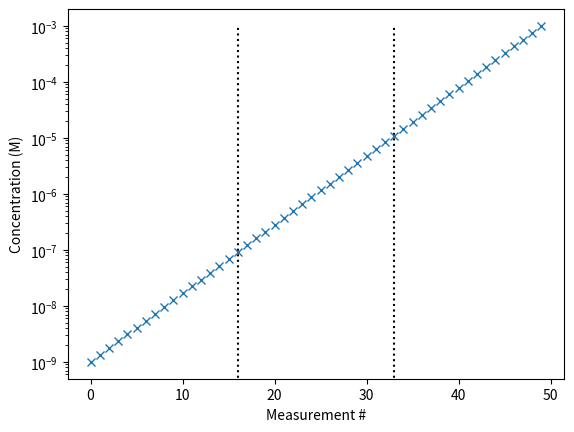

Recreate this plot in Python. (Note: this script raises an exception after producing the figure.)
# -*- coding: utf-8 -*-
"""
Spyder Editor

This is a temporary script file.
"""
import numpy as np
import matplotlib.pyplot as plt
import pandas as pd

####### You can EDIT the VALUES in this section ##########

class params(object): # Default parameters
    filedir = '../Data/Test/' # where you want your file saved
    filename = 'Titration_removed' # name of your saved files
    save_titrationfig = 'y' # (y/n) this just lets you choose whether or not you want to save the plot of the concentrations
    """ Concentration Parameters """
    unit = 'u' # Unit for highest concentration desired
    # Choose 'u' for micromolar, 'n' for nanomolar and 'IU' for hormones FML
    stock_conc = 0.02 # desired stock target molecule concentration (M) or IU for hormones
    conc_min = 1 # this is the lowest concentration to use and is 10^-3 of chosen unit
    conc_max = 1000 # this is highest concentration to use and matches chosen unit
    """ Shot Glass Parameters """
    start_vol = 0.02 # Starting volume (L) of buffer in shot glass
    remove = 'y' # 'y' for removing volume, 'n' for only adding, 'a' for autotitrator
    end_vol = 0.03 # size of shot glass volume (L) allowed (throws an error if you go too high)
    ## This is the range of volumes you want to add. I guarantee the smallest volume added will always be the lower limit
    ## *TO PREVENT AN INFINITE LOOP*  although everything I've test so far works...I don't guarantee the largest volume added
    smallest_vol_added = 2 # uL Smallest volume you think the pipette is accurate for
    largest_vol_added = 1000 # uL Largest volume you'd like to add to the shot glass
    """ Titration Parameters """
    num_measurements = 50 # total number of measurements you want to take
    ## Ratio frac_low:frac_mid:frac_high - Default 1:1:1 ##
    frac_low = 1 # this is the ratio of measurements in the lower range
    frac_mid = 1 # this is the ratio of measurements in the mid range
    frac_high = 1 # this is the ratio of measurements in the upper range
    """ Optional Kd Parameters """
    ## Do you know your Kd? if not please don't touch me ##
    k_d = [] # proposed Kd, use [] if unknown and numbers (like 60 uM) if known. This value uses the units you chose above at "unit"
    k_d_spread = 50 # spread of points surrounding Kd i.e. +/- 50 uM 
    #* I highly advise keeping k_d_spread < k_d if you want to use this functionality
    header_array = ['Desired Conc (M)', 'Stock Conc (M)', 'Added Volume (uL)',
                    'Removed Volume (uL)','Final Conc after Added Volume (M)']
    # if you do hormone stuff, this is useful, if not, ignore
    """ Hormone Annoyance """
    conv_IU = 5.6 # only used for hormones
    conv_unit = 'n' # only used for hormone IU
    
#%% NO TOUCHY %%#
# Functions for calulating concentrations and what to add
def c2v2(stock_conc,start_conc,wanted_conc,vol):
    final_conc = wanted_conc - start_conc
    return (final_conc * vol)/(stock_conc - final_conc)

def c2v2_verify(stock_conc,start_conc,add_vol,total_vol):
    final_conc = (stock_conc * add_vol - start_conc*total_vol)/total_vol
    return (stock_conc * add_vol + start_conc * (total_vol - add_vol))/total_vol

titration_params = params # initializes the class

# Selects the conversions we want to use based on the user input
base = 10
prefix = 0
if titration_params.unit == 'u':
    lowlim = -9
    conversion = -6
elif titration_params.unit == 'n':
    lowlim = -12
    conversion = -9
elif titration_params.unit == 'IU':
    if titration_params.conv_unit == 'u':
        lowlim = -9
        conversion = -6
    elif titration_params.conv_unit == 'n':
        lowlim = -12
        conversion = -9
    titration_params.stock_conc = titration_params.stock_conc * (titration_params.conv_IU * base**conversion)
    titration_params.header_array.append('IU concentration')
    titration_params.header_array.append('IU Stock')
else:
    print("Sorry, the selected unit doesn't exist yet for this script")

# Determines the range of concentrations to use and how many points per region
conc_min = titration_params.conc_min * base**lowlim 
conc_max = titration_params.conc_max * base**conversion 
frac_denominator = float(titration_params.frac_low + titration_params.frac_mid + titration_params.frac_high)
frac_low = titration_params.frac_low/frac_denominator
frac_mid = titration_params.frac_mid/frac_denominator
frac_high = titration_params.frac_high/frac_denominator

num_measurements_low = int(np.round(frac_low * titration_params.num_measurements))
num_measurements_mid = int(np.round(frac_mid * titration_params.num_measurements))
num_measurements_high = int(np.round(frac_high * titration_params.num_measurements))

measurements_total = num_measurements_low + num_measurements_mid + num_measurements_high
measurements_diff = measurements_total - titration_params.num_measurements

# makes sure you have the right number of measurements
if measurements_diff > 0: 
    # print('Too Many Measurements')
    if (measurements_diff)%2 == 0:
        num_measurements_low-=measurements_diff//2
        num_measurements_high-=measurements_diff//2
    else:
        num_measurements_low-=measurements_diff%2
        num_measurements_high-=measurements_diff//2
elif measurements_diff < 0:
    # print('Too few measurements')
    measurements_diff = np.abs(measurements_diff)
    # print((measurements_diff)%2)
    if (measurements_diff)%2 == 0:
        num_measurements_low-=measurements_diff//2
        num_measurements_high-=measurements_diff//2
    else:
        num_measurements_low+=measurements_diff%2
        num_measurements_high+=measurements_diff//2
measurements_total = num_measurements_low + num_measurements_mid + num_measurements_high

# Create the figure for plotting the concentration at each measurement
fig, ax = plt.subplots()
ax.set_ylabel('Concentration (M)')
ax.set_xlabel('Measurement #')

# Decide what concentrations to use to spread them evenly on the log scale
if not titration_params.k_d: # Kd is Unknown
    if measurements_total%3 == 0: # deals with odd number of measurements chosen
        low_half = measurements_total//3
        upper_half = measurements_total//3
    else:
        low_half = measurements_total//3
        upper_half = measurements_total//3+1
    conc_all_temp = np.geomspace(conc_min,conc_max,titration_params.num_measurements)
    conc_low = np.geomspace(conc_min,conc_all_temp[low_half],num_measurements_low,endpoint=False)
    conc_high = np.geomspace(conc_all_temp[-upper_half],conc_max,num_measurements_high,endpoint=True)
    conc_mid = np.geomspace(conc_all_temp[low_half],np.amin(conc_high),num_measurements_mid,endpoint=False)
    conc_all = np.unique(np.concatenate((conc_low,conc_mid,conc_high),axis = 0))
else: # Kd is known
    if num_measurements_mid%2 == 0: # deals with odd number of measurements chosen
        low_half = num_measurements_mid//2
    else:
        low_half = num_measurements_mid//2 + 1
    if titration_params.k_d_spread >= titration_params.k_d: # deals with the weird spread error
        conc_mid_low = np.geomspace(titration_params.k_d * base**conversion - titration_params.k_d_spread * base**lowlim,
                               titration_params.k_d * base**conversion,
                               low_half,endpoint=False)
        conc_mid_high = np.geomspace(titration_params.k_d * base**conversion,
                                     titration_params.k_d * base**conversion + titration_params.k_d_spread * base**conversion,
                                     num_measurements_mid//2)
    else:
        conc_mid_low = np.geomspace(titration_params.k_d * base**conversion - titration_params.k_d_spread * base**conversion,
                               titration_params.k_d * base**conversion,
                               low_half,endpoint=False)
        conc_mid_high = np.geomspace(titration_params.k_d * base**conversion,
                                     titration_params.k_d * base**conversion + titration_params.k_d_spread * base**conversion,
                                     num_measurements_mid//2)
    conc_low = np.geomspace(conc_min,np.amin(conc_mid_low)-base**conversion,num_measurements_low)
    conc_high = np.geomspace(np.amax(conc_mid_high) + base**conversion,conc_max,num_measurements_high)
    conc_all = np.unique(np.concatenate((conc_low,conc_mid_low,conc_mid_high,conc_high),axis = 0))
    ax.hlines(titration_params.k_d * base**conversion,0,titration_params.num_measurements,colors='r',linestyle = 'dashed')
    ax.annotate('Selected $K_d$',(0,(titration_params.k_d-30) * base**(conversion)),xycoords='data',color = 'r')
ax.vlines([num_measurements_low,num_measurements_low+num_measurements_mid],0,np.amax(conc_all),colors='k',linestyle = 'dotted')
ax.semilogy(conc_all,'x')
if titration_params.unit == 'IU':
    axy = ax.twinx()
    axy.semilogy(conc_all / (titration_params.conv_IU*base**conversion),'o',color = 'm',fillstyle= 'none')
    axy.set_ylabel('Concentration (IU)')

measurements_final = len(conc_all)
vol = titration_params.start_vol
conc_start = 0
added_vol = []
if titration_params.unit == 'IU':
    conc_array = np.zeros((measurements_final,7))
else:
    conc_array = np.zeros((measurements_final,5))

# Determines additions and subtractions and the stock concentrations to use
for idx, x in enumerate(conc_all):
    conc_array[idx,0] = x
    # Calculates what added volume you would use for the stock concentration
    add_vol = np.round(c2v2(titration_params.stock_conc,conc_start,x,vol) * 10**6,decimals = 5)
    # Limits added volume to the range you provided
    while add_vol > float(titration_params.largest_vol_added):
        prefix+=1
        add_vol = np.round(c2v2(titration_params.stock_conc*base**prefix,conc_start,x,vol) * 10**6,decimals = 5)
    while add_vol < float(titration_params.smallest_vol_added):
        prefix-=1
        add_vol = np.round(c2v2(titration_params.stock_conc*base**prefix,conc_start,x,vol) * 10**6,decimals = 5)
    # Logs the data in an array so you know what to add
    conc_array[idx,1] = titration_params.stock_conc * base**prefix
    conc_array[idx,2] = np.round(add_vol,decimals = 1)
    vol+=np.round(add_vol,decimals = 1)*10**-6 # makes sure the volume is updated accordingly
    conc_array[idx,4] = c2v2_verify(conc_array[idx,1],conc_start, np.round(add_vol,decimals = 1)*10**-6, vol) # Calculates true concentration at the titration point
    # If you're using the autotitrator, removes for every point
    if titration_params.remove == 'a':
        total_vol_added = vol - titration_params.start_vol
        conc_array[idx,3] = total_vol_added*10**6
        vol-=total_vol_added
    # if you want to remove volume but not do it at every point
    elif titration_params.remove == 'y' and vol/titration_params.start_vol > 1.01: # only tells you to remove volume if you've gone above 1% of the total volume
        total_vol_added = vol - titration_params.start_vol
        conc_array[idx,3] = total_vol_added*10**6 # logs the amount needed to be removed
        vol-=total_vol_added
    # Only for hormone calculations
    if titration_params.unit == 'IU':
        conc_array[idx,5] = conc_array[idx,4] / (titration_params.conv_IU*base**conversion)
        conc_array[idx,6] = conc_array[idx,1] / (titration_params.conv_IU*base**conversion)
    conc_start = x
    prefix = 0
if vol >= titration_params.end_vol: # this error should only throw if your starting volume == end volume
    print('Overflow, try new stock concentration or change setting to remove volume during the experiment')
    
# Figures out all of the stock concentrations you need and the volumes required
if titration_params.unit == 'IU':
    unique_stocks = np.unique(conc_array[:,-1])
else:
    unique_stocks = np.unique(conc_array[:,1])

total_vol_perstock = np.zeros_like(unique_stocks)
for item in range(0,np.shape(conc_array)[0]):
    if titration_params.unit =='IU':
        idx = np.where(unique_stocks==conc_array[item,-1])
    else:
        idx = np.where(unique_stocks==conc_array[item,1])
    total_vol_perstock[idx] = total_vol_perstock[idx] + conc_array[item,2]
    
#### SAVING STUFF ######
# Saves Text file with Stock Concentrations and corresponding total volumes needed
output_txtfile = open(titration_params.filedir + titration_params.filename + '.csv','w')
output_txtfile.write('Stock Concentrations (M), Total Vol (uL)\n')
for idx, val in enumerate(unique_stocks):
    output_txtfile.write(str(val) + ', ' + str(total_vol_perstock[idx]) + '\n')
output_txtfile.close()
    
# Save to an excel file
df = pd.DataFrame(conc_array,columns=titration_params.header_array)
df.to_excel(titration_params.filedir + titration_params.filename +'.xlsx',index = False,header = True)

# Saves the figure of the selected concentrations
if titration_params.save_titrationfig == 'y':
    plt.tight_layout()
    plt.savefig(titration_params.filedir + titration_params.filename + '.png')
